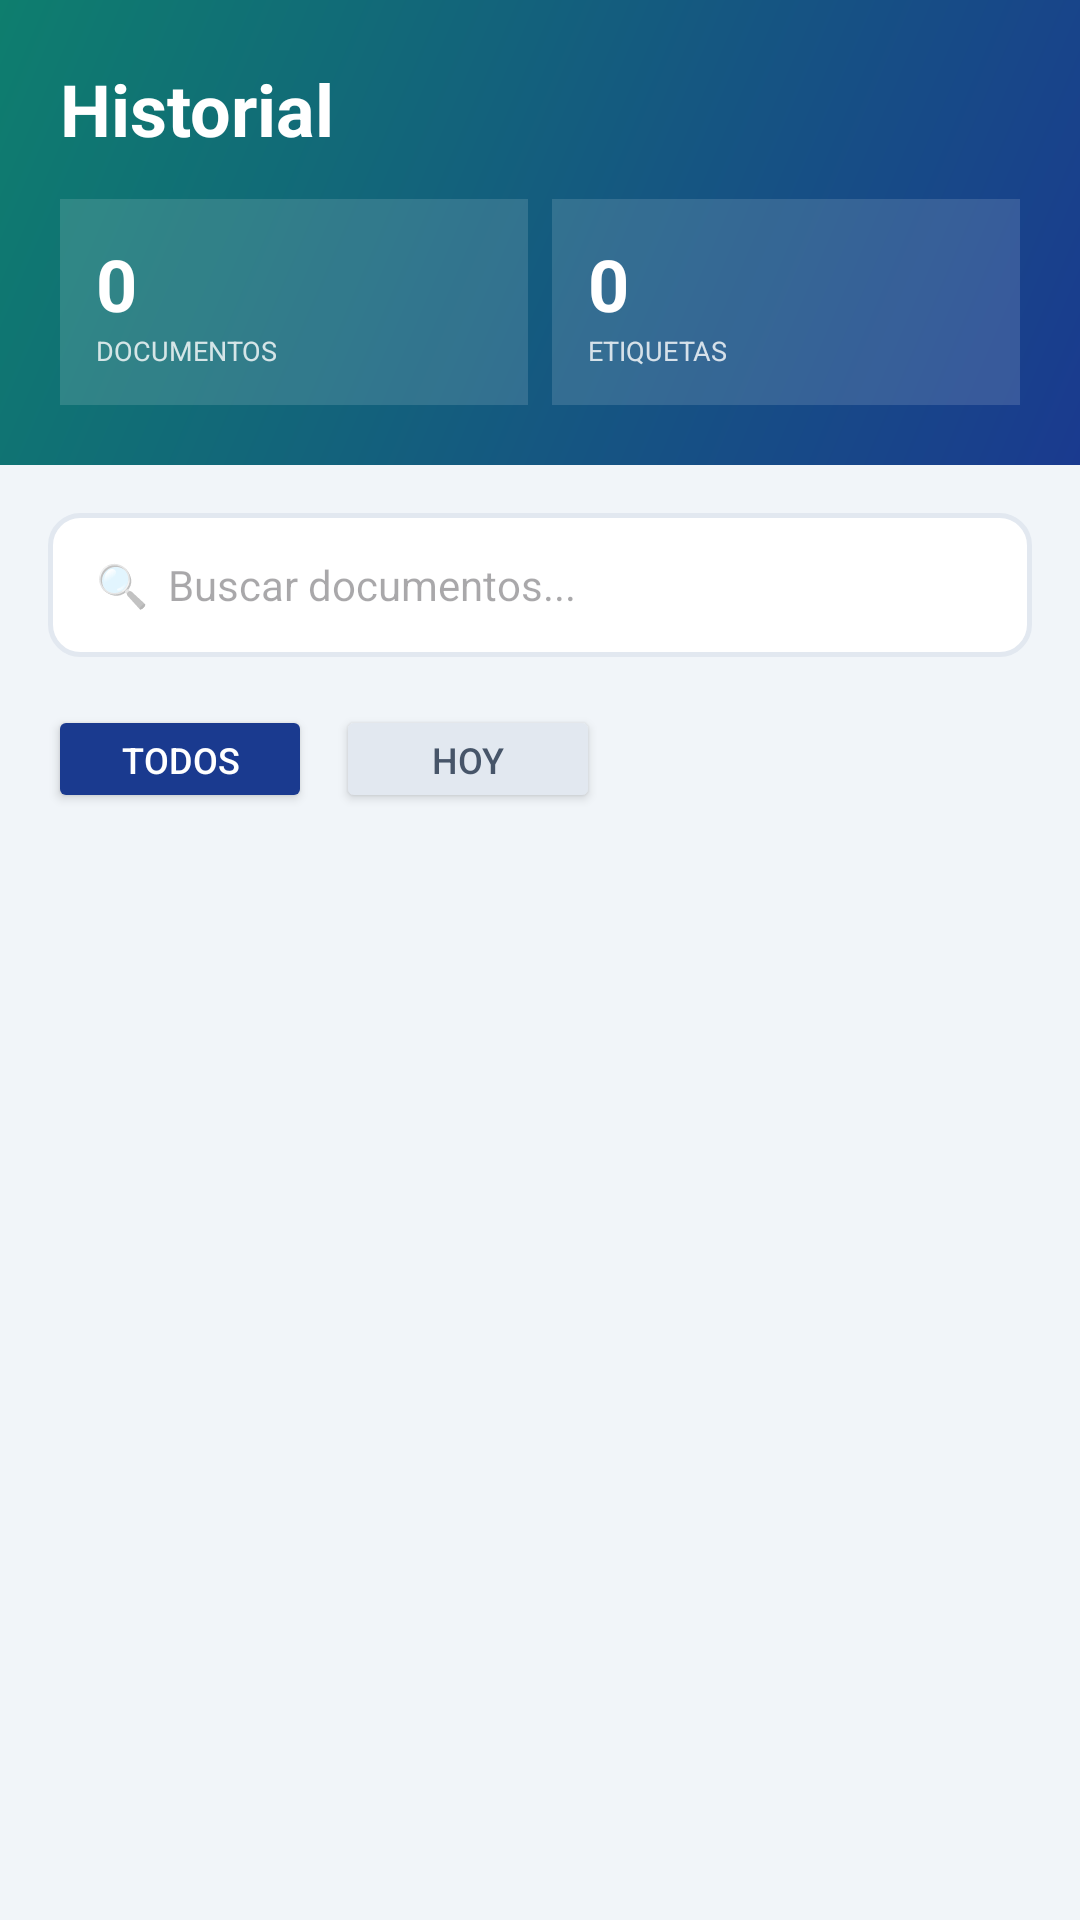

Android layout source for this screen:
<!-- AndroidManifest.xml: application theme Theme.Beevera -->
<!-- res/layout/fragment_history.xml -->
<?xml version="1.0" encoding="utf-8"?>
<LinearLayout xmlns:android="http://schemas.android.com/apk/res/android"
    android:layout_width="match_parent"
    android:layout_height="match_parent"
    android:orientation="vertical"
    android:background="#F1F5F9">

    <LinearLayout
        android:layout_width="match_parent"
        android:layout_height="wrap_content"
        android:background="@drawable/bg_gradient"
        android:padding="20dp"
        android:orientation="vertical">

        <TextView
            android:layout_width="wrap_content"
            android:layout_height="wrap_content"
            android:text="Historial"
            android:textSize="24sp"
            android:textStyle="bold"
            android:textColor="#FFFFFF"
            android:layout_marginBottom="14dp" />

        <LinearLayout
            android:layout_width="match_parent"
            android:layout_height="wrap_content"
            android:orientation="horizontal">

            <LinearLayout
                android:layout_width="0dp"
                android:layout_height="wrap_content"
                android:layout_weight="1"
                android:orientation="vertical"
                android:background="#22FFFFFF"
                android:padding="12dp">
                <TextView
                    android:id="@+id/tvStatDocs"
                    android:layout_width="wrap_content"
                    android:layout_height="wrap_content"
                    android:text="0"
                    android:textSize="24sp"
                    android:textStyle="bold"
                    android:textColor="#FFFFFF" />
                <TextView
                    android:layout_width="wrap_content"
                    android:layout_height="wrap_content"
                    android:text="DOCUMENTOS"
                    android:textSize="9sp"
                    android:textColor="#CCFFFFFF" />
            </LinearLayout>

            <LinearLayout
                android:layout_width="0dp"
                android:layout_height="wrap_content"
                android:layout_weight="1"
                android:orientation="vertical"
                android:background="#22FFFFFF"
                android:padding="12dp"
                android:layout_marginStart="8dp">
                <TextView
                    android:id="@+id/tvStatEtiquetas"
                    android:layout_width="wrap_content"
                    android:layout_height="wrap_content"
                    android:text="0"
                    android:textSize="24sp"
                    android:textStyle="bold"
                    android:textColor="#FFFFFF" />
                <TextView
                    android:layout_width="wrap_content"
                    android:layout_height="wrap_content"
                    android:text="ETIQUETAS"
                    android:textSize="9sp"
                    android:textColor="#CCFFFFFF" />
            </LinearLayout>

        </LinearLayout>
    </LinearLayout>

    <EditText
        android:id="@+id/etSearch"
        android:layout_width="match_parent"
        android:layout_height="48dp"
        android:layout_margin="16dp"
        android:hint="🔍  Buscar documentos..."
        android:background="@drawable/bg_search"
        android:paddingHorizontal="16dp"
        android:textSize="14sp"
        android:inputType="text" />

    <HorizontalScrollView
        android:layout_width="match_parent"
        android:layout_height="wrap_content"
        android:scrollbars="none"
        android:paddingHorizontal="16dp"
        android:layout_marginBottom="8dp">

        <LinearLayout
            android:id="@+id/layoutFiltros"
            android:layout_width="wrap_content"
            android:layout_height="wrap_content"
            android:orientation="horizontal">

            
            <Button
                android:id="@+id/btnAll"
                android:layout_width="wrap_content"
                android:layout_height="36dp"
                android:text="Todos"
                android:backgroundTint="#1A3A8F"
                android:textColor="#FFFFFF"
                android:textSize="12sp" />

            <Button
                android:id="@+id/btnHoy"
                android:layout_width="wrap_content"
                android:layout_height="36dp"
                android:layout_marginStart="8dp"
                android:text="Hoy"
                android:backgroundTint="#E2E8F0"
                android:textColor="#475569"
                android:textSize="12sp" />

        </LinearLayout>
    </HorizontalScrollView>

    <androidx.recyclerview.widget.RecyclerView
        android:id="@+id/recyclerDocuments"
        android:layout_width="match_parent"
        android:layout_height="0dp"
        android:layout_weight="1"
        android:layout_marginHorizontal="16dp" />

    <LinearLayout
        android:id="@+id/layoutEmpty"
        android:layout_width="match_parent"
        android:layout_height="0dp"
        android:layout_weight="1"
        android:orientation="vertical"
        android:gravity="center"
        android:visibility="gone">
        <TextView
            android:layout_width="wrap_content"
            android:layout_height="wrap_content"
            android:text="📂"
            android:textSize="48sp" />
        <TextView
            android:layout_width="wrap_content"
            android:layout_height="wrap_content"
            android:text="Aún no hay documentos"
            android:textColor="#64748B"
            android:textSize="16sp"
            android:textStyle="bold"
            android:layout_marginTop="8dp" />
        <TextView
            android:layout_width="wrap_content"
            android:layout_height="wrap_content"
            android:text="¡Escanea el primero!"
            android:textColor="#94A3B8"
            android:textSize="13sp"
            android:layout_marginTop="4dp" />
    </LinearLayout>

</LinearLayout>
<!-- resources referenced by this layout -->
<resources>
  <!-- drawable bg_gradient (drawable) -->
  <?xml version="1.0" encoding="utf-8"?>
  <shape xmlns:android="http://schemas.android.com/apk/res/android">
      <gradient
          android:startColor="#1A3A8F"
          android:endColor="#0E7E6E"
          android:angle="135" />
  </shape>
  <!-- drawable bg_search (drawable) -->
  <?xml version="1.0" encoding="utf-8"?>
  <shape xmlns:android="http://schemas.android.com/apk/res/android"
      android:shape="rectangle">
      <solid android:color="#FFFFFF" />
      <stroke android:width="1.5dp" android:color="#E2E8F0" />
      <corners android:radius="10dp" />
  </shape>
  <style name="Theme.Beevera" parent="Base.Theme.Beevera" />
  <style name="Base.Theme.Beevera" parent="Theme.Material3.DayNight.NoActionBar">
          
          
      </style>
</resources>
